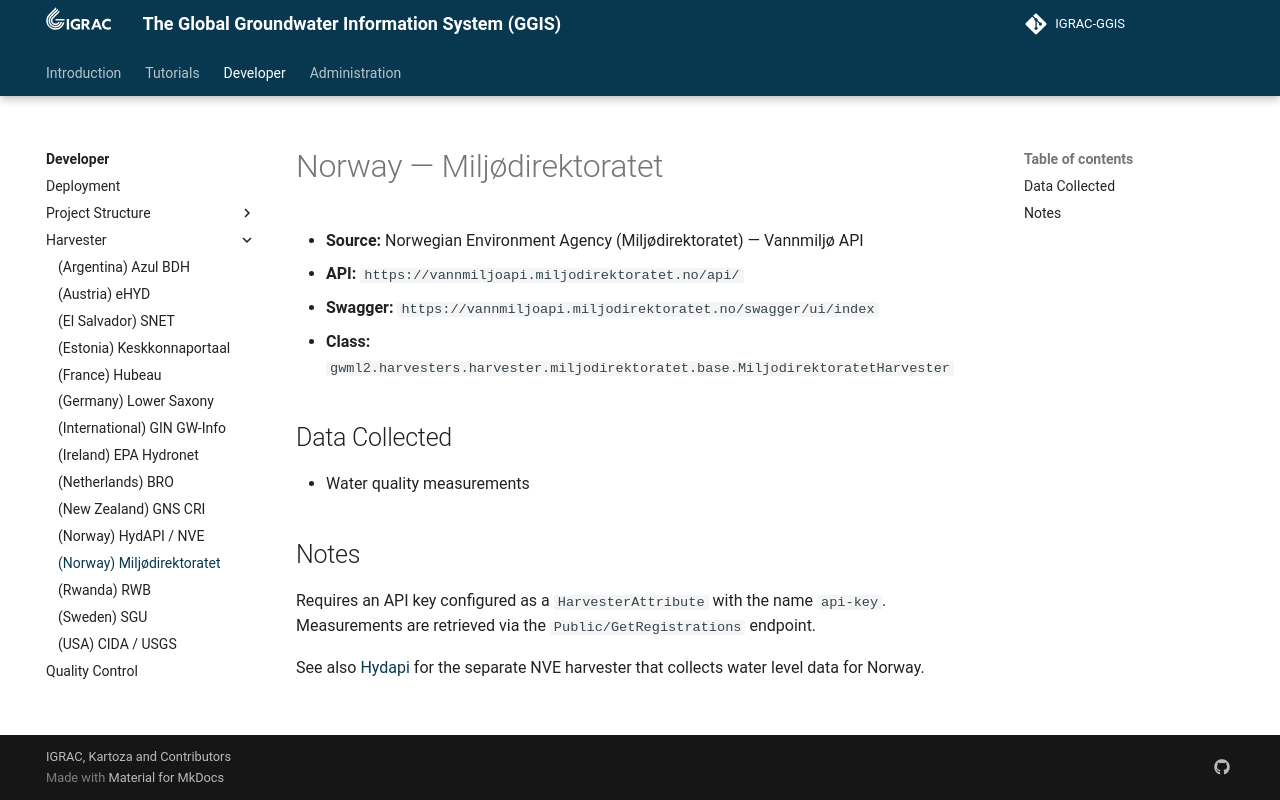

repository: kartoza/IGRAC-GGIS · page: developer/harvester/miljodirektoratet/index.html · generator: mkdocs

---
title: Norway — Miljødirektoratet
summary: GGIS
author: Irwan Fathurrahman
date: 2026-05-15
some_url: https://github.com/kartoza/IGRAC-GGIS
copyright: Copyright 2025, Kartoza
contact:
license: This program is free software; you can redistribute it and/or modify it under the terms of the GNU Affero General Public License as published by the Free Software Foundation; either version 3 of the License, or (at your option) any later version.
---

# Norway — Miljødirektoratet

- **Source:** Norwegian Environment Agency (Miljødirektoratet) — Vannmiljø API
- **API:** `https://vannmiljoapi.miljodirektoratet.no/api/`
- **Swagger:** `https://vannmiljoapi.miljodirektoratet.no/swagger/ui/index`
- **Class:** `gwml2.harvesters.harvester.miljodirektoratet.base.MiljodirektoratetHarvester`

## Data Collected

- Water quality measurements

## Notes

Requires an API key configured as a `HarvesterAttribute` with the name `api-key`.
Measurements are retrieved via the `Public/GetRegistrations` endpoint.

See also [Hydapi](./hydapi.md) for the separate NVE harvester that collects water level
data for Norway.
